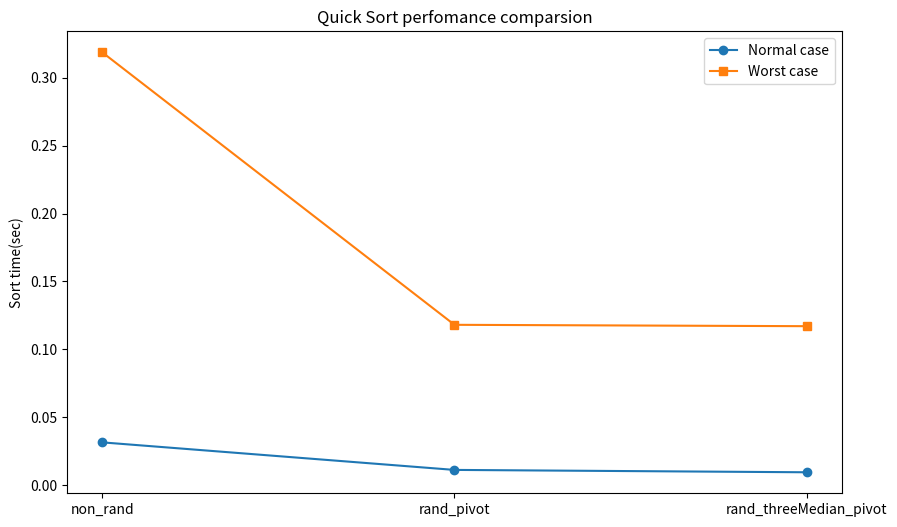

Recreate this plot in Python.
import matplotlib.pyplot as plt

# 兩組數組
data1 = [0.03153, 0.01125, 0.009509]
data2 = [0.31873, 0.11808, 0.11707]

# x 軸的數據，這裡使用了索引值
x = ["non_rand", "rand_pivot", "rand_threeMedian_pivot"]

plt.figure(figsize=(10, 6))

# 畫出折線圖
plt.plot(x, data1, label='Normal case', marker='o')  # 第一組數據
plt.plot(x, data2, label='Worst case', marker='s')  # 第二組數據

# 添加標籤和標題
plt.xlabel('')
plt.ylabel('Sort time(sec)')
plt.title('Quick Sort perfomance comparsion')

# 添加背景網格
# plt.grid(True)

# 添加圖例
plt.legend()

# 顯示圖形
plt.show()

